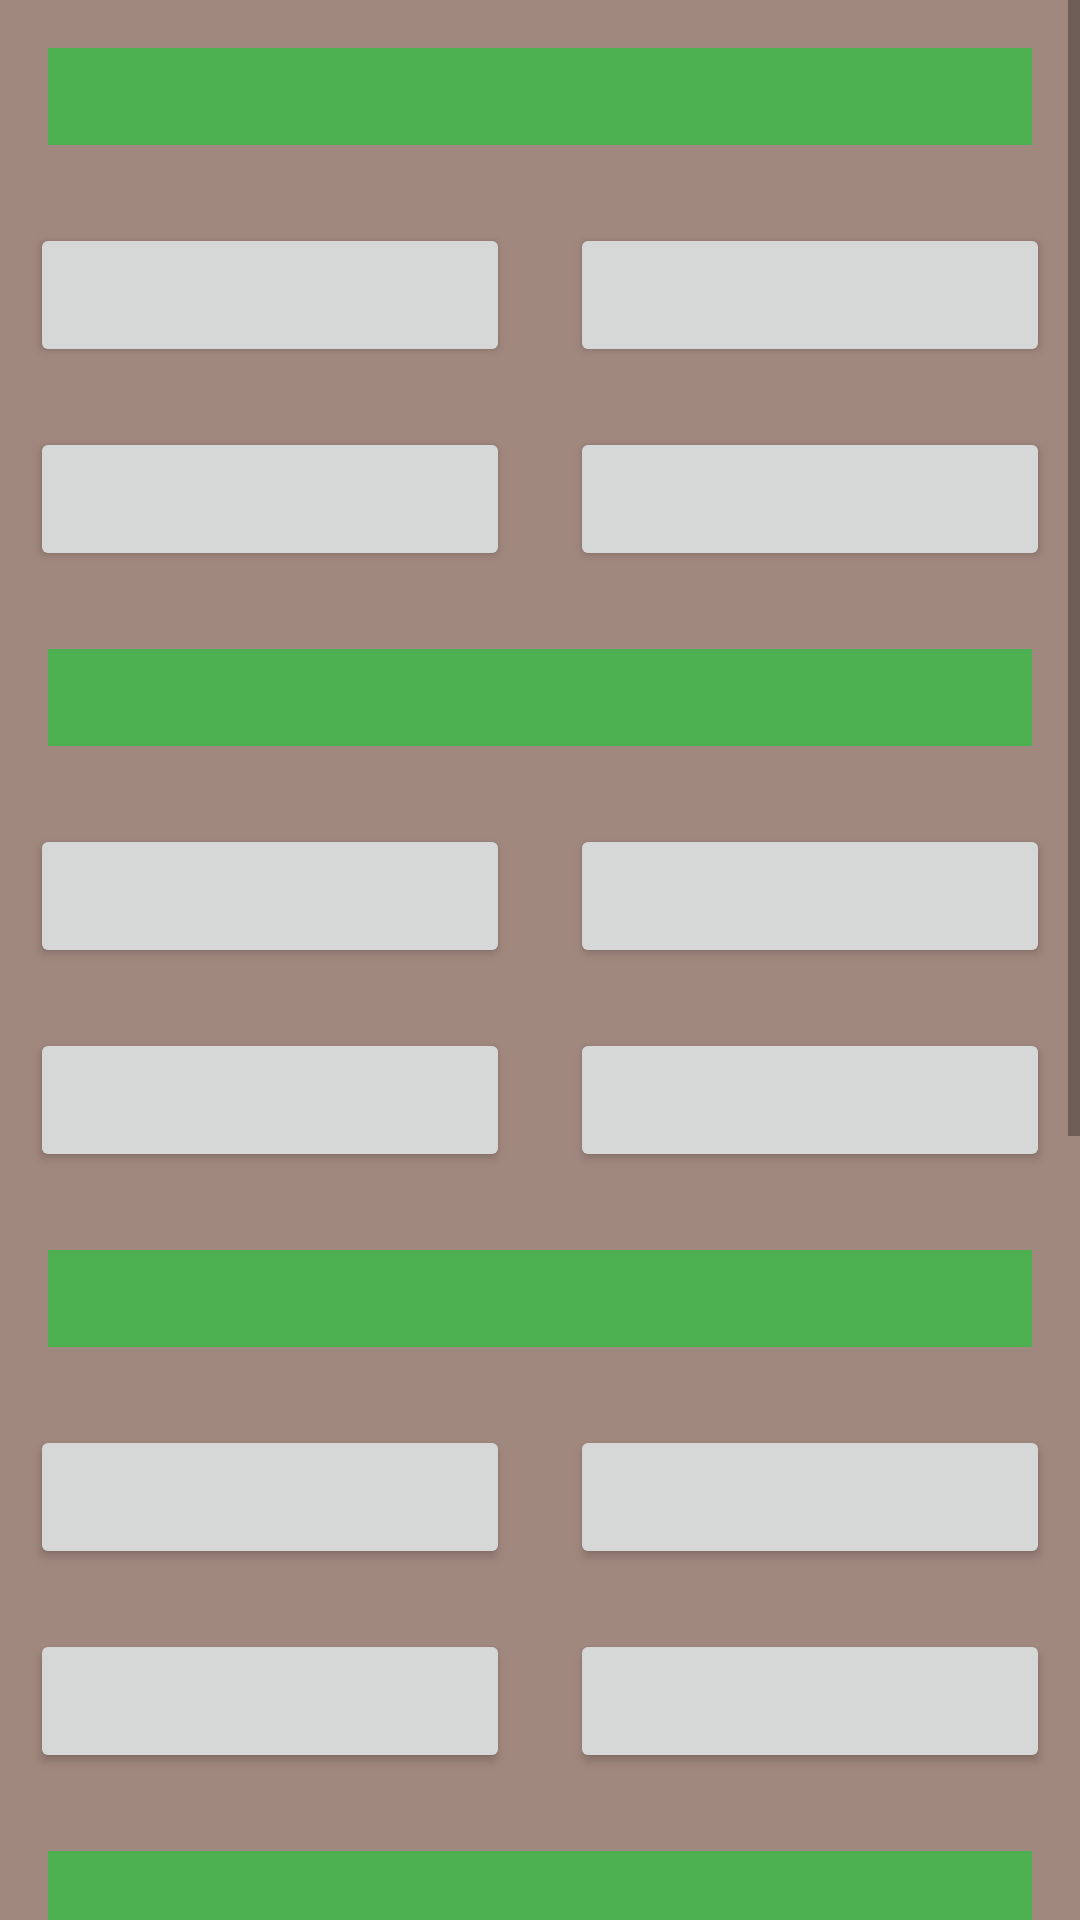

Produce the Android XML layout that renders to this screen, including the resource entries it uses.
<!-- AndroidManifest.xml: application theme AppTheme -->
<!-- res/layout/activity_rules.xml -->
<?xml version="1.0" encoding="utf-8"?>
<ScrollView xmlns:android="http://schemas.android.com/apk/res/android"
    xmlns:tools="http://schemas.android.com/tools"
    android:layout_width="match_parent"
    android:layout_height="match_parent"
    android:background="@color/bck_category"
    android:orientation="vertical"
    tools:context="com.example.android.footballsoccer.MainActivity">

    <LinearLayout
        android:layout_width="match_parent"
        android:layout_height="match_parent"
        android:orientation="vertical">

        <LinearLayout
            android:layout_width="match_parent"
            android:layout_height="wrap_content"
            android:orientation="vertical">

            <TextView
                android:id="@+id/question_one_rules"
                style="@style/RulesQuestinStyle" />

            <LinearLayout
                android:layout_width="match_parent"
                android:layout_height="wrap_content"
                android:orientation="horizontal">

                <Button
                    android:id="@+id/answer_one_q_1"
                    style="@style/AmswerStyle" />

                <Button
                    android:id="@+id/answer_two_q_1"
                    style="@style/AmswerStyle" />
            </LinearLayout>

            <LinearLayout
                android:layout_width="match_parent"
                android:layout_height="wrap_content"
                android:orientation="horizontal">

                <Button
                    android:id="@+id/answer_three_q_1"
                    style="@style/AmswerStyle" />

                <Button
                    android:id="@+id/answer_four_q_1"
                    style="@style/AmswerStyle" />
            </LinearLayout>
        </LinearLayout>

        <LinearLayout
            android:layout_width="match_parent"
            android:layout_height="wrap_content"
            android:orientation="vertical">

            <TextView
                android:id="@+id/question_two_rules"
                style="@style/RulesQuestinStyle" />

            <LinearLayout
                android:layout_width="match_parent"
                android:layout_height="wrap_content"
                android:orientation="horizontal">

                <Button
                    android:id="@+id/answer_one_q_2"
                    style="@style/AmswerStyle" />

                <Button
                    android:id="@+id/answer_two_q_2"
                    style="@style/AmswerStyle" />
            </LinearLayout>

            <LinearLayout
                android:layout_width="match_parent"
                android:layout_height="wrap_content"
                android:orientation="horizontal">

                <Button
                    android:id="@+id/answer_three_q_2"
                    style="@style/AmswerStyle" />

                <Button
                    android:id="@+id/answer_four_q_2"
                    style="@style/AmswerStyle" />
            </LinearLayout>
        </LinearLayout>

        <LinearLayout
            android:layout_width="match_parent"
            android:layout_height="wrap_content"
            android:orientation="vertical">

            <TextView
                android:id="@+id/question_three_rules"
                style="@style/RulesQuestinStyle" />

            <LinearLayout
                android:layout_width="match_parent"
                android:layout_height="wrap_content"
                android:orientation="horizontal">

                <Button
                    android:id="@+id/answer_one_q_3"
                    style="@style/AmswerStyle" />

                <Button
                    android:id="@+id/answer_two_q_3"
                    style="@style/AmswerStyle" />
            </LinearLayout>

            <LinearLayout
                android:layout_width="match_parent"
                android:layout_height="wrap_content"
                android:orientation="horizontal">

                <Button
                    android:id="@+id/answer_three_q_3"
                    style="@style/AmswerStyle" />

                <Button
                    android:id="@+id/answer_four_q_3"
                    style="@style/AmswerStyle" />
            </LinearLayout>
        </LinearLayout>

        <LinearLayout
            android:layout_width="match_parent"
            android:layout_height="wrap_content"
            android:orientation="vertical">

            <TextView
                android:id="@+id/question_four_rules"
                style="@style/RulesQuestinStyle" />

            <LinearLayout
                android:layout_width="match_parent"
                android:layout_height="wrap_content"
                android:orientation="horizontal">

                <Button
                    android:id="@+id/answer_one_q_4"
                    style="@style/AmswerStyle" />

                <Button
                    android:id="@+id/answer_two_q_4"
                    style="@style/AmswerStyle" />
            </LinearLayout>

            <LinearLayout
                android:layout_width="match_parent"
                android:layout_height="wrap_content"
                android:orientation="horizontal">

                <Button
                    android:id="@+id/answer_three_q_4"
                    style="@style/AmswerStyle" />

                <Button
                    android:id="@+id/answer_four_q_4"
                    style="@style/AmswerStyle" />
            </LinearLayout>
        </LinearLayout>


        <LinearLayout
            android:layout_width="match_parent"
            android:layout_height="wrap_content"
            android:orientation="vertical">


            <TextView
                android:id="@+id/question_five_rules"
                style="@style/RulesQuestinStyle" />

            <LinearLayout
                android:layout_width="match_parent"
                android:layout_height="wrap_content"
                android:orientation="horizontal">

                <Button
                    android:id="@+id/answer_one_q_5"
                    style="@style/AmswerStyle" />

                <Button
                    android:id="@+id/answer_two_q_5"
                    style="@style/AmswerStyle" />
            </LinearLayout>

            <LinearLayout
                android:layout_width="match_parent"
                android:layout_height="wrap_content"
                android:orientation="horizontal">

                <Button
                    android:id="@+id/answer_three_q_5"
                    style="@style/AmswerStyle" />

                <Button
                    android:id="@+id/answer_four_q_5"
                    style="@style/AmswerStyle" />
            </LinearLayout>


        </LinearLayout>

        <Button
            android:id="@+id/submit_answers"
            style="@style/button_style" />
    </LinearLayout>

</ScrollView>
<!-- resources referenced by this layout -->
<resources>
  <color name="bck_category">#A1887F</color>
  <style name="AmswerStyle">
          <item name="android:layout_width">@dimen/answer_width</item>
          <item name="android:layout_height">wrap_content</item>
          <item name="android:layout_weight">@dimen/answer_weight</item>
          <item name="android:layout_margin">@dimen/answer_margin</item>
          <item name="android:textSize">@dimen/answer_size</item>
      </style>
  <style name="RulesQuestinStyle">
          <item name="android:layout_width">match_parent</item>
          <item name="android:layout_height">wrap_content</item>
          <item name="android:layout_margin">@dimen/question_margin</item>
          <item name="android:textColor">@android:color/white</item>
          <item name="android:textSize">@dimen/question_size</item>
          <item name="android:background">@color/category_rules</item>
      </style>
  <style name="button_style">
          <item name="android:layout_width">match_parent</item>
          <item name="android:layout_height">wrap_content</item>
          <item name="android:layout_margin">@dimen/button_margin</item>
          <item name="android:background">@color/button_color</item>
          <item name="android:text">@string/button</item>
          <item name="android:onClick">submitAnswer</item>
      </style>
  <style name="AppTheme" parent="Theme.AppCompat.Light.DarkActionBar">
          
          <item name="colorPrimary">#795548</item>
          <item name="colorPrimaryDark">@color/colorPrimaryDark</item>
          <item name="colorAccent">@color/colorAccent</item>
      </style>
  
      //style for first page
  <dimen name="answer_width">0dp</dimen>
  <dimen name="answer_weight">1</dimen>
  <dimen name="answer_margin">10dp</dimen>
  <dimen name="answer_size">18dp</dimen>
  <dimen name="question_margin">16dp</dimen>
  <dimen name="question_size">24dp</dimen>
  <color name="category_rules">#4CAF50</color>
  <dimen name="button_margin">16dp</dimen>
  <color name="button_color">#18FFFF</color>
  <string name="button">Submit</string>
  <color name="colorPrimaryDark">#303F9F</color>
  <color name="colorAccent">#FF4081</color>
</resources>
